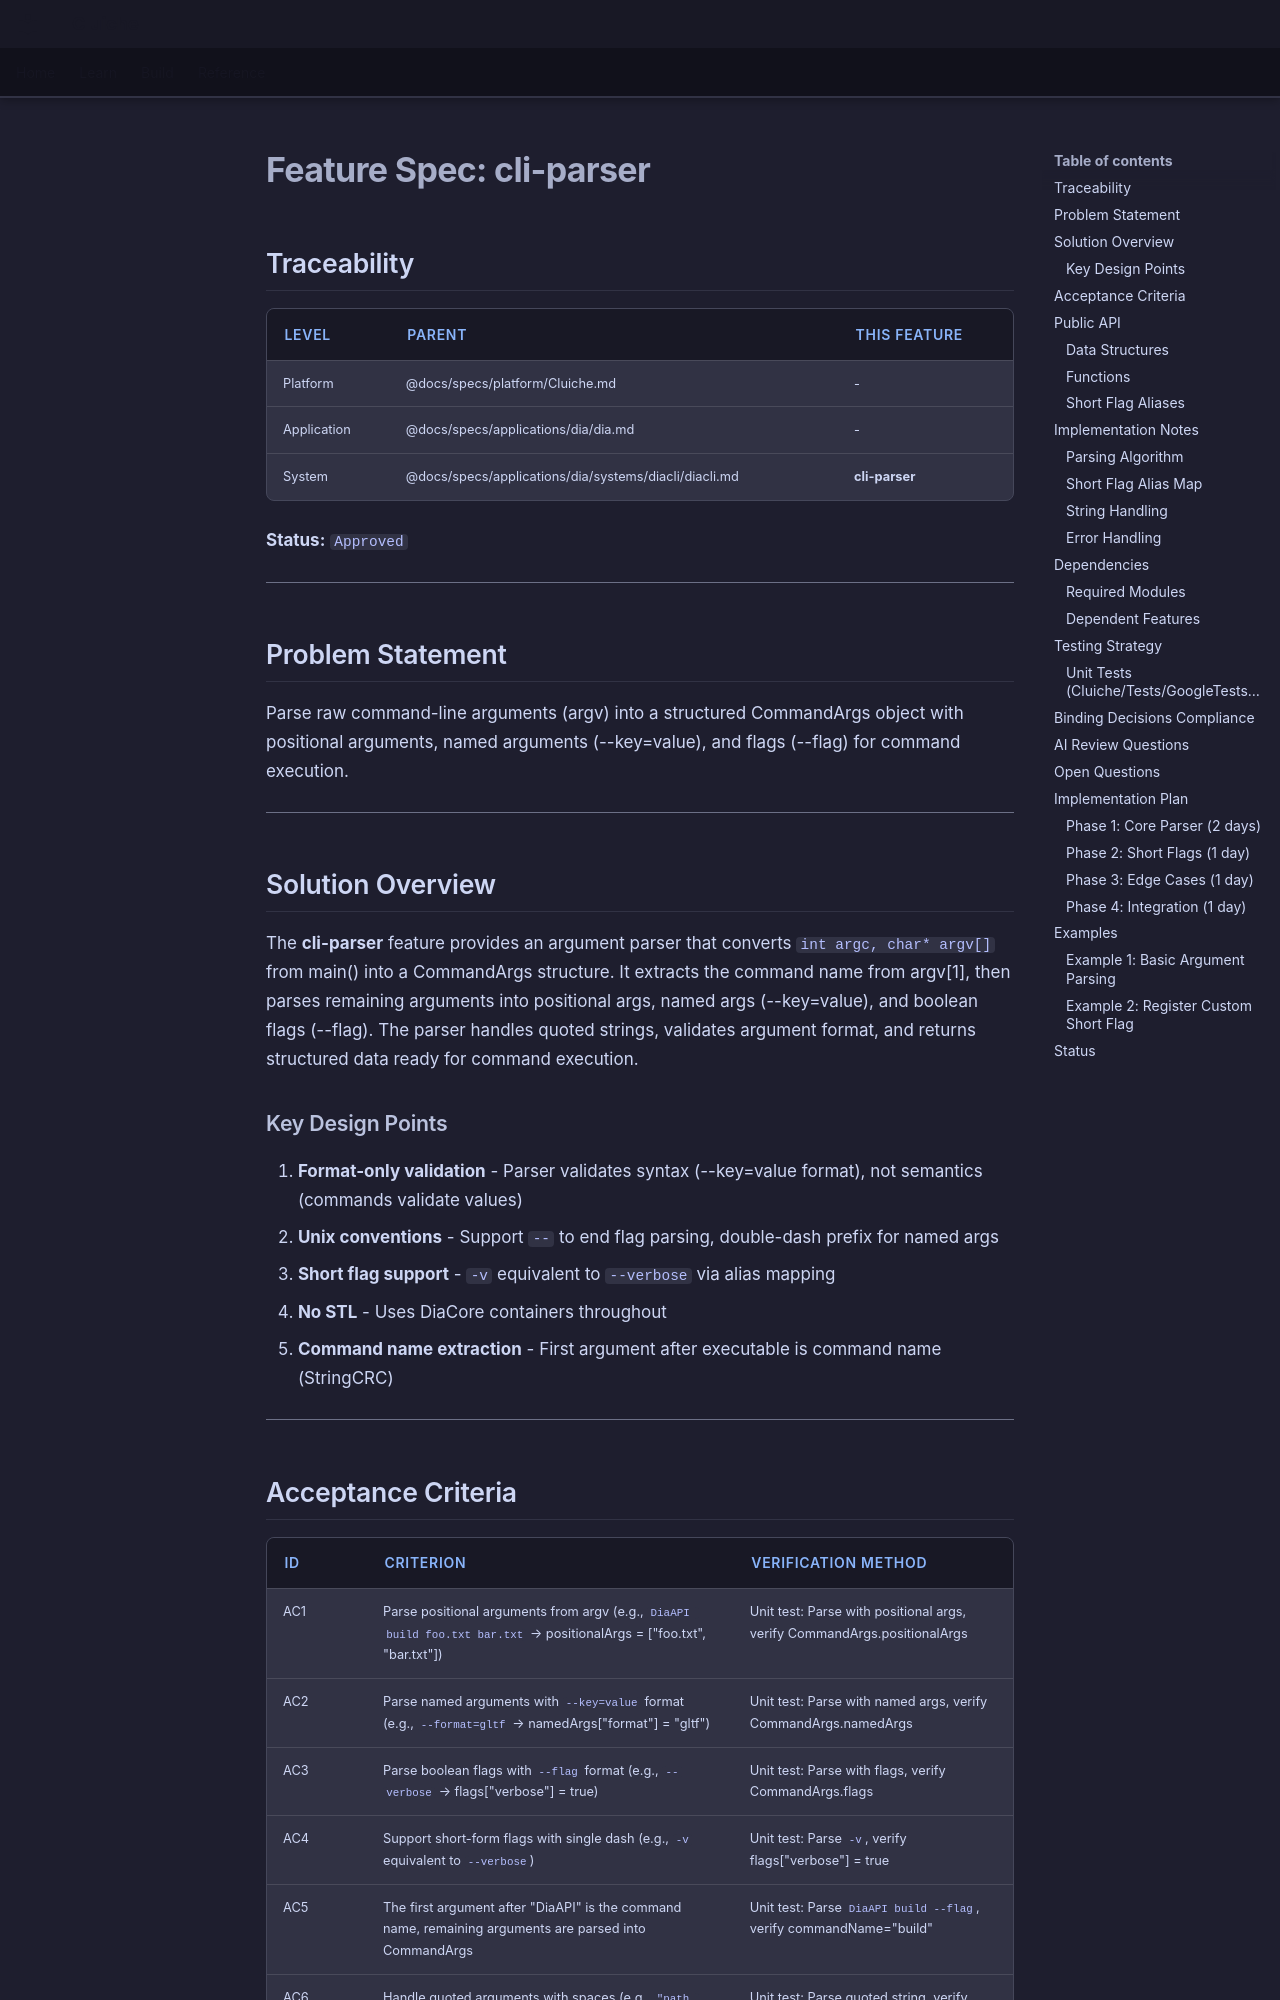

repository: LenihanConor/Cluiche · page: specs/applications/dia/systems/diaapi/cli-parser/index.html · generator: mkdocs

# Feature Spec: cli-parser

## Traceability

| Level | Parent | This Feature |
|-------|--------|--------------|
| Platform | @docs/specs/platform/Cluiche.md | - |
| Application | @docs/specs/applications/dia/dia.md | - |
| System | @docs/specs/applications/dia/systems/diacli/diacli.md | **cli-parser** |

**Status:** `Approved`

---

## Problem Statement

Parse raw command-line arguments (argv) into a structured CommandArgs object with positional arguments, named arguments (--key=value), and flags (--flag) for command execution.

---

## Solution Overview

The **cli-parser** feature provides an argument parser that converts `int argc, char* argv[]` from main() into a CommandArgs structure. It extracts the command name from argv[1], then parses remaining arguments into positional args, named args (--key=value), and boolean flags (--flag). The parser handles quoted strings, validates argument format, and returns structured data ready for command execution.

### Key Design Points

1. **Format-only validation** - Parser validates syntax (--key=value format), not semantics (commands validate values)
2. **Unix conventions** - Support `--` to end flag parsing, double-dash prefix for named args
3. **Short flag support** - `-v` equivalent to `--verbose` via alias mapping
4. **No STL** - Uses DiaCore containers throughout
5. **Command name extraction** - First argument after executable is command name (StringCRC)

---
